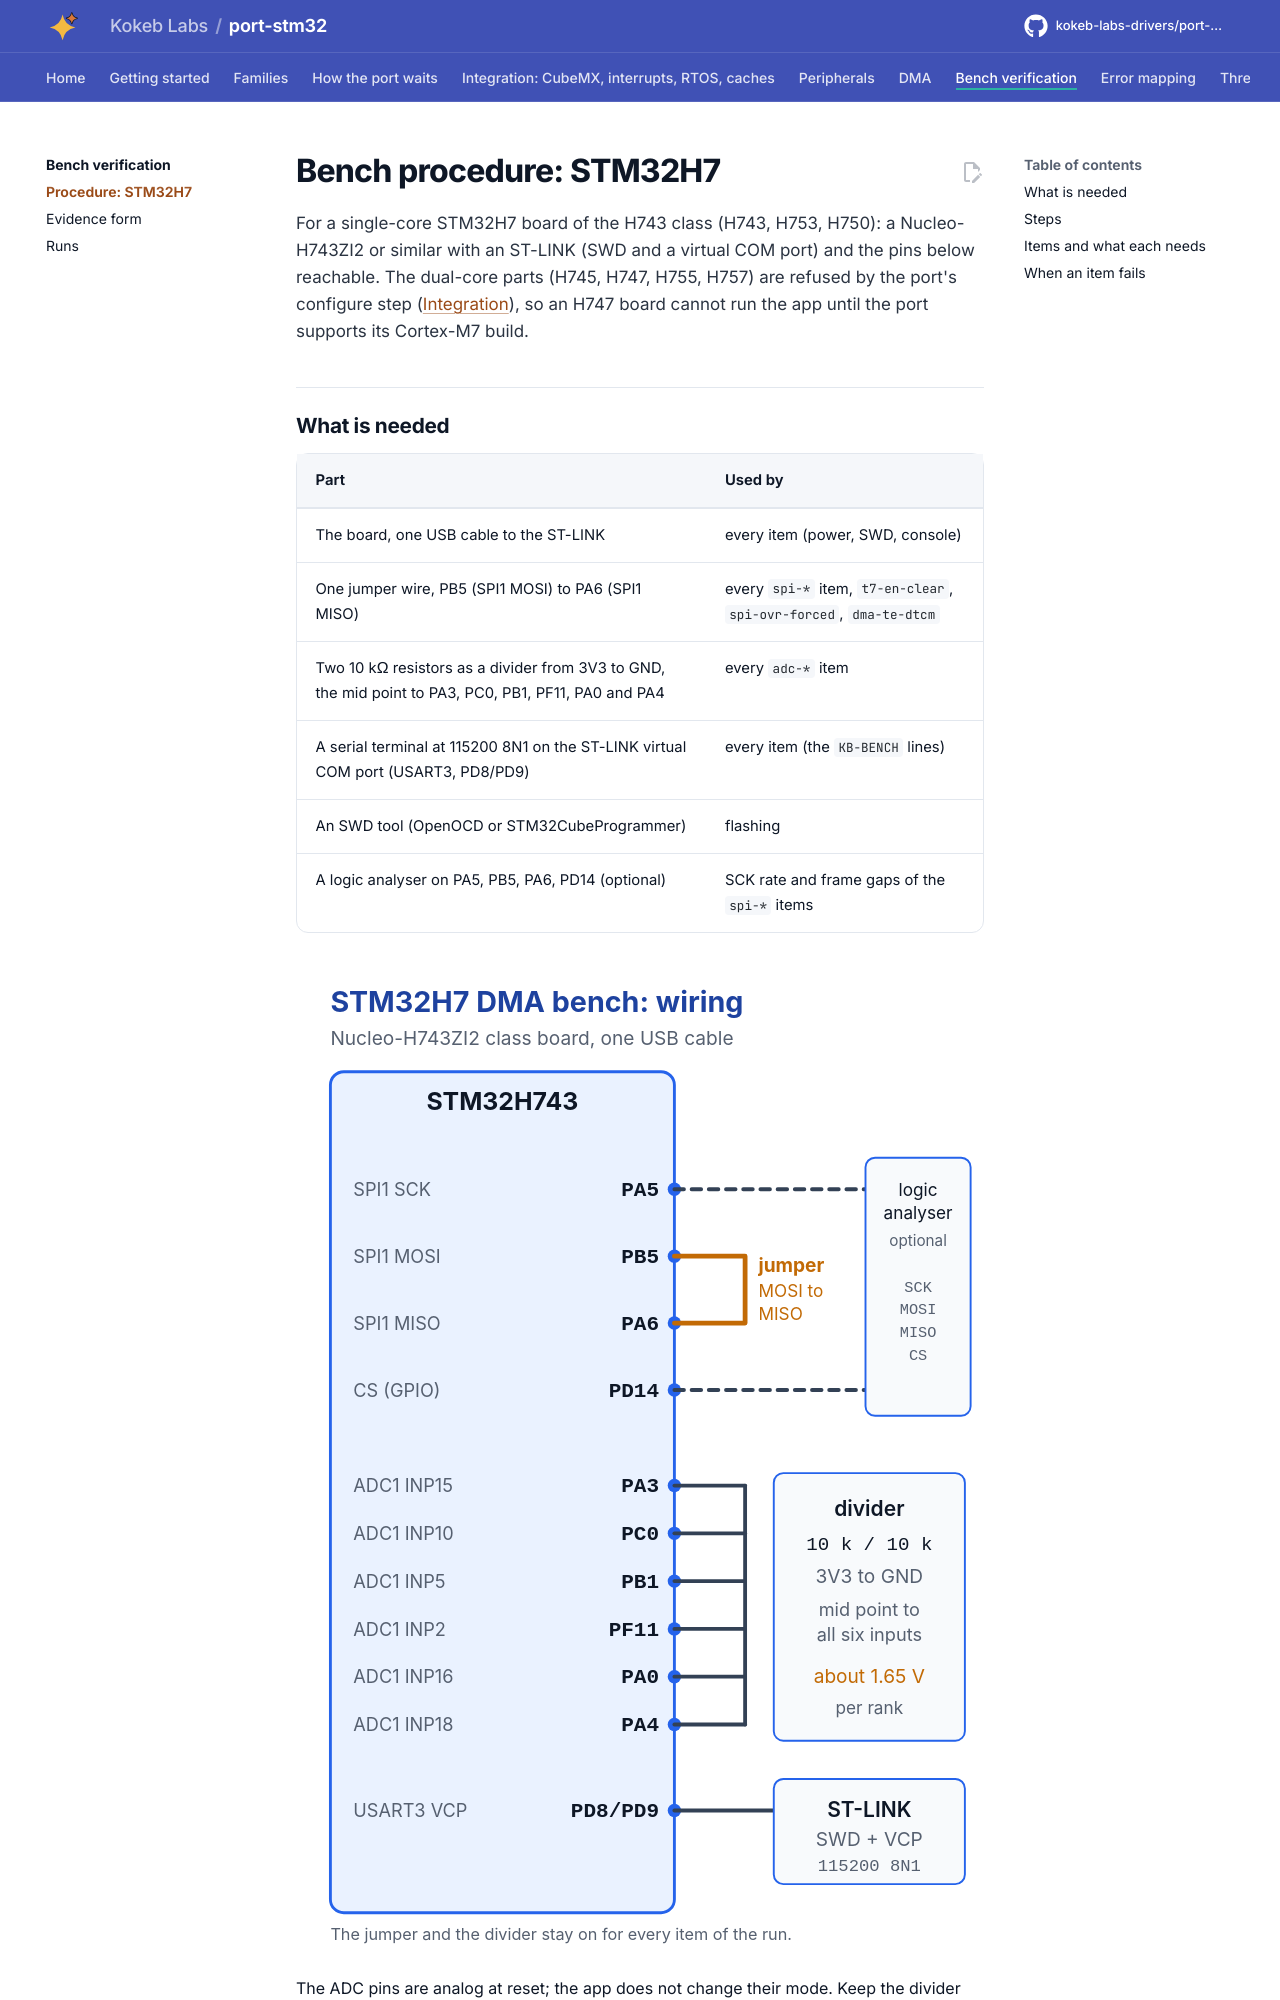

repository: kokeb-labs-drivers/port-stm32 · page: dev/assurance/bench/procedure-stm32h7/index.html · generator: mkdocs

# Bench procedure: STM32H7

For a single-core STM32H7 board of the H743 class (H743, H753, H750): a Nucleo-H743ZI2 or similar with an ST-LINK
(SWD and a virtual COM port) and the pins below reachable. The dual-core parts (H745, H747, H755, H757) are refused by
the port's configure step ([Integration](../../integration.md)), so an H747 board cannot run the app until the port
supports its Cortex-M7 build.
